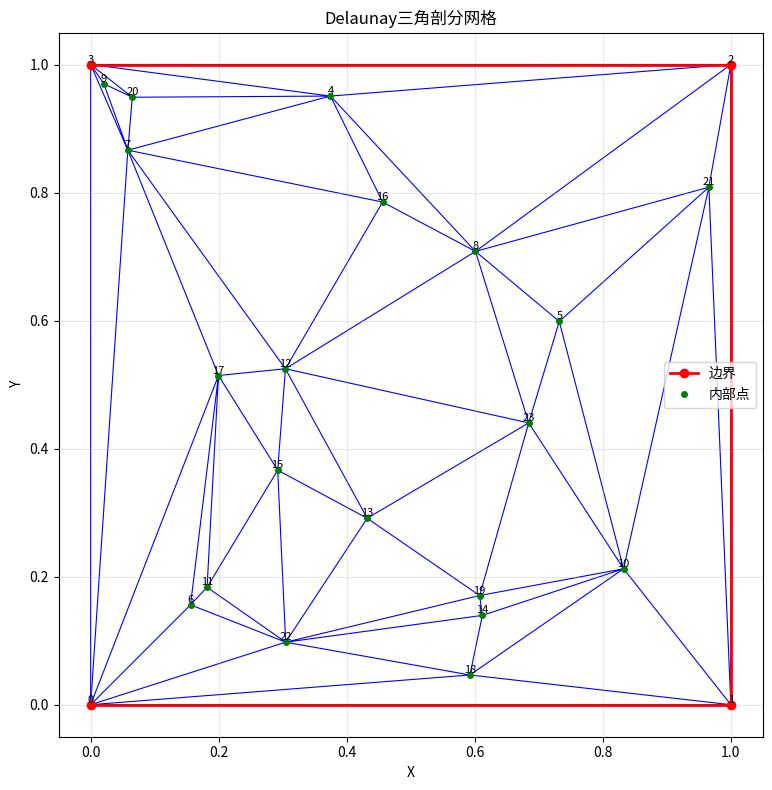

Write Python code to recreate this figure.
import numpy as np
from scipy.spatial import Delaunay
import matplotlib.pyplot as plt
from typing import List, Tuple, Optional


class DelaunayMesh:
    def __init__(self, boundary_points: np.ndarray, num_internal_points: int = 50):
        """
        初始化Delaunay网格生成器
        
        参数:
            boundary_points: 多边形边界点，形状为(n, 2)，按顺序排列
            num_internal_points: 内部点数量
        """
        self.boundary_points = boundary_points
        self.num_internal_points = num_internal_points
        self.nodes = None
        self.elements = None
        self.boundary_nodes = None
        
    def point_in_polygon(self, point: np.ndarray, polygon: np.ndarray) -> bool:
        """
        判断点是否在多边形内部（射线法）
        """
        x, y = point
        n = len(polygon)
        inside = False
        
        p1x, p1y = polygon[0]
        for i in range(n + 1):
            p2x, p2y = polygon[i % n]
            if y > min(p1y, p2y):
                if y <= max(p1y, p2y):
                    if x <= max(p1x, p2x):
                        if p1y != p2y:
                            xinters = (y - p1y) * (p2x - p1x) / (p2y - p1y) + p1x
                        if p1x == p2x or x <= xinters:
                            inside = not inside
            p1x, p1y = p2x, p2y
            
        return inside
    
    def generate_internal_points(self) -> np.ndarray:
        """
        在多边形内部生成随机点
        """
        min_x, min_y = np.min(self.boundary_points, axis=0)
        max_x, max_y = np.max(self.boundary_points, axis=0)
        
        internal_points = []
        attempts = 0
        max_attempts = self.num_internal_points * 100
        
        while len(internal_points) < self.num_internal_points and attempts < max_attempts:
            x = np.random.uniform(min_x, max_x)
            y = np.random.uniform(min_y, max_y)
            point = np.array([x, y])
            
            if self.point_in_polygon(point, self.boundary_points):
                internal_points.append(point)
            attempts += 1
            
        return np.array(internal_points)
    
    def generate_mesh(self) -> Tuple[np.ndarray, np.ndarray]:
        """
        生成Delaunay三角网格
        
        返回:
            nodes: 节点坐标，形状为(n_nodes, 2)
            elements: 单元连接信息，形状为(n_elements, 3)，每个元素是三个节点的索引
        """
        internal_points = self.generate_internal_points()
        
        if len(internal_points) > 0:
            all_points = np.vstack([self.boundary_points, internal_points])
        else:
            all_points = self.boundary_points
            
        tri = Delaunay(all_points)
        
        self.nodes = all_points
        self.elements = tri.simplices
        self.boundary_nodes = np.arange(len(self.boundary_points))
        
        return self.nodes, self.elements
    
    def filter_elements(self) -> np.ndarray:
        """
        过滤掉位于多边形外部的单元
        """
        if self.elements is None:
            raise ValueError("请先生成网格")
            
        valid_elements = []
        for element in self.elements:
            element_nodes = self.nodes[element]
            centroid = np.mean(element_nodes, axis=0)
            
            if self.point_in_polygon(centroid, self.boundary_points):
                valid_elements.append(element)
                
        self.elements = np.array(valid_elements)
        return self.elements
    
    def get_boundary_edges(self) -> List[Tuple[int, int]]:
        """
        获取边界边
        """
        if self.elements is None:
            raise ValueError("请先生成网格")
            
        edge_count = {}
        for element in self.elements:
            edges = [
                tuple(sorted([element[0], element[1]])),
                tuple(sorted([element[1], element[2]])),
                tuple(sorted([element[2], element[0]]))
            ]
            for edge in edges:
                edge_count[edge] = edge_count.get(edge, 0) + 1
                
        boundary_edges = [edge for edge, count in edge_count.items() if count == 1]
        return boundary_edges
    
    def output_mesh(self, filename: Optional[str] = None):
        """
        输出网格信息
        
        参数:
            filename: 如果提供，将信息写入文件
        """
        output = []
        output.append("=" * 60)
        output.append("Delaunay三角网格信息")
        output.append("=" * 60)
        output.append(f"节点总数: {len(self.nodes)}")
        output.append(f"边界节点数: {len(self.boundary_nodes)}")
        output.append(f"内部节点数: {len(self.nodes) - len(self.boundary_nodes)}")
        output.append(f"单元总数: {len(self.elements)}")
        output.append("")
        
        output.append("-" * 60)
        output.append("节点坐标:")
        output.append("-" * 60)
        output.append(f"{'节点编号':>10} {'x坐标':>15} {'y坐标':>15}")
        for i, node in enumerate(self.nodes):
            output.append(f"{i:>10} {node[0]:>15.6f} {node[1]:>15.6f}")
        output.append("")
        
        output.append("-" * 60)
        output.append("单元连接信息:")
        output.append("-" * 60)
        output.append(f"{'单元编号':>10} {'节点1':>10} {'节点2':>10} {'节点3':>10}")
        for i, element in enumerate(self.elements):
            output.append(f"{i:>10} {element[0]:>10} {element[1]:>10} {element[2]:>10}")
        output.append("")
        
        boundary_edges = self.get_boundary_edges()
        output.append("-" * 60)
        output.append(f"边界边数: {len(boundary_edges)}")
        output.append("-" * 60)
        output.append(f"{'边编号':>10} {'节点1':>10} {'节点2':>10}")
        for i, (n1, n2) in enumerate(boundary_edges):
            output.append(f"{i:>10} {n1:>10} {n2:>10}")
        
        output_text = "\n".join(output)
        
        if filename:
            with open(filename, 'w', encoding='utf-8') as f:
                f.write(output_text)
            print(f"网格信息已写入: {filename}")
        else:
            print(output_text)
            
    def plot_mesh(self, show_point_numbers: bool = True, show_element_numbers: bool = False):
        """
        可视化网格
        """
        if self.nodes is None or self.elements is None:
            raise ValueError("请先生成网格")
            
        fig, ax = plt.subplots(figsize=(10, 8))
        
        ax.triplot(self.nodes[:, 0], self.nodes[:, 1], self.elements, 'b-', lw=0.8)
        ax.plot(self.boundary_points[:, 0], self.boundary_points[:, 1], 'ro-', lw=2, markersize=6, label='边界')
        
        internal_indices = np.arange(len(self.boundary_points), len(self.nodes))
        if len(internal_indices) > 0:
            ax.plot(self.nodes[internal_indices, 0], self.nodes[internal_indices, 1], 'go', markersize=4, label='内部点')
            
        if show_point_numbers:
            for i, (x, y) in enumerate(self.nodes):
                ax.annotate(str(i), (x, y), fontsize=8, ha='center', va='bottom')
                
        if show_element_numbers:
            for i, element in enumerate(self.elements):
                centroid = np.mean(self.nodes[element], axis=0)
                ax.annotate(f'E{i}', centroid, fontsize=7, color='red', ha='center', va='center')
                
        ax.set_aspect('equal')
        ax.set_xlabel('X')
        ax.set_ylabel('Y')
        ax.set_title('Delaunay三角剖分网格')
        ax.legend()
        ax.grid(True, alpha=0.3)
        plt.tight_layout()
        plt.show()


def generate_polygon_boundary(polygon_type: str = 'square', **kwargs) -> np.ndarray:
    """
    生成各种多边形边界
    
    参数:
        polygon_type: 多边形类型
            'square' - 正方形
            'rectangle' - 矩形 (需要width, height)
            'circle' - 圆形 (需要radius, num_points)
            'triangle' - 三角形
            'hexagon' - 六边形
    """
    if polygon_type == 'square':
        size = kwargs.get('size', 1.0)
        return np.array([
            [0, 0],
            [size, 0],
            [size, size],
            [0, size]
        ])
        
    elif polygon_type == 'rectangle':
        width = kwargs.get('width', 2.0)
        height = kwargs.get('height', 1.0)
        return np.array([
            [0, 0],
            [width, 0],
            [width, height],
            [0, height]
        ])
        
    elif polygon_type == 'circle':
        radius = kwargs.get('radius', 1.0)
        num_points = kwargs.get('num_points', 20)
        theta = np.linspace(0, 2 * np.pi, num_points, endpoint=False)
        x = radius * np.cos(theta)
        y = radius * np.sin(theta)
        return np.column_stack([x, y])
        
    elif polygon_type == 'triangle':
        size = kwargs.get('size', 1.0)
        return np.array([
            [0, 0],
            [size, 0],
            [size / 2, size * np.sqrt(3) / 2]
        ])
        
    elif polygon_type == 'hexagon':
        size = kwargs.get('size', 1.0)
        theta = np.linspace(0, 2 * np.pi, 6, endpoint=False)
        x = size * np.cos(theta)
        y = size * np.sin(theta)
        return np.column_stack([x, y])
        
    else:
        raise ValueError(f"不支持的多边形类型: {polygon_type}")


def main():
    print("Delaunay三角剖分网格生成器")
    print("=" * 50)
    
    boundary = generate_polygon_boundary('square', size=1.0)
    
    print(f"\n边界形状: 正方形")
    print(f"边界点数: {len(boundary)}")
    
    np.random.seed(42)
    mesh = DelaunayMesh(boundary, num_internal_points=20)
    
    print("\n正在生成网格...")
    nodes, elements = mesh.generate_mesh()
    mesh.filter_elements()
    
    print(f"生成完成!")
    print(f"节点数: {len(nodes)}")
    print(f"单元数: {len(elements)}")
    
    mesh.output_mesh("mesh_output.txt")
    
    print("\n正在显示网格...")
    mesh.plot_mesh(show_point_numbers=True, show_element_numbers=False)


if __name__ == "__main__":
    main()
